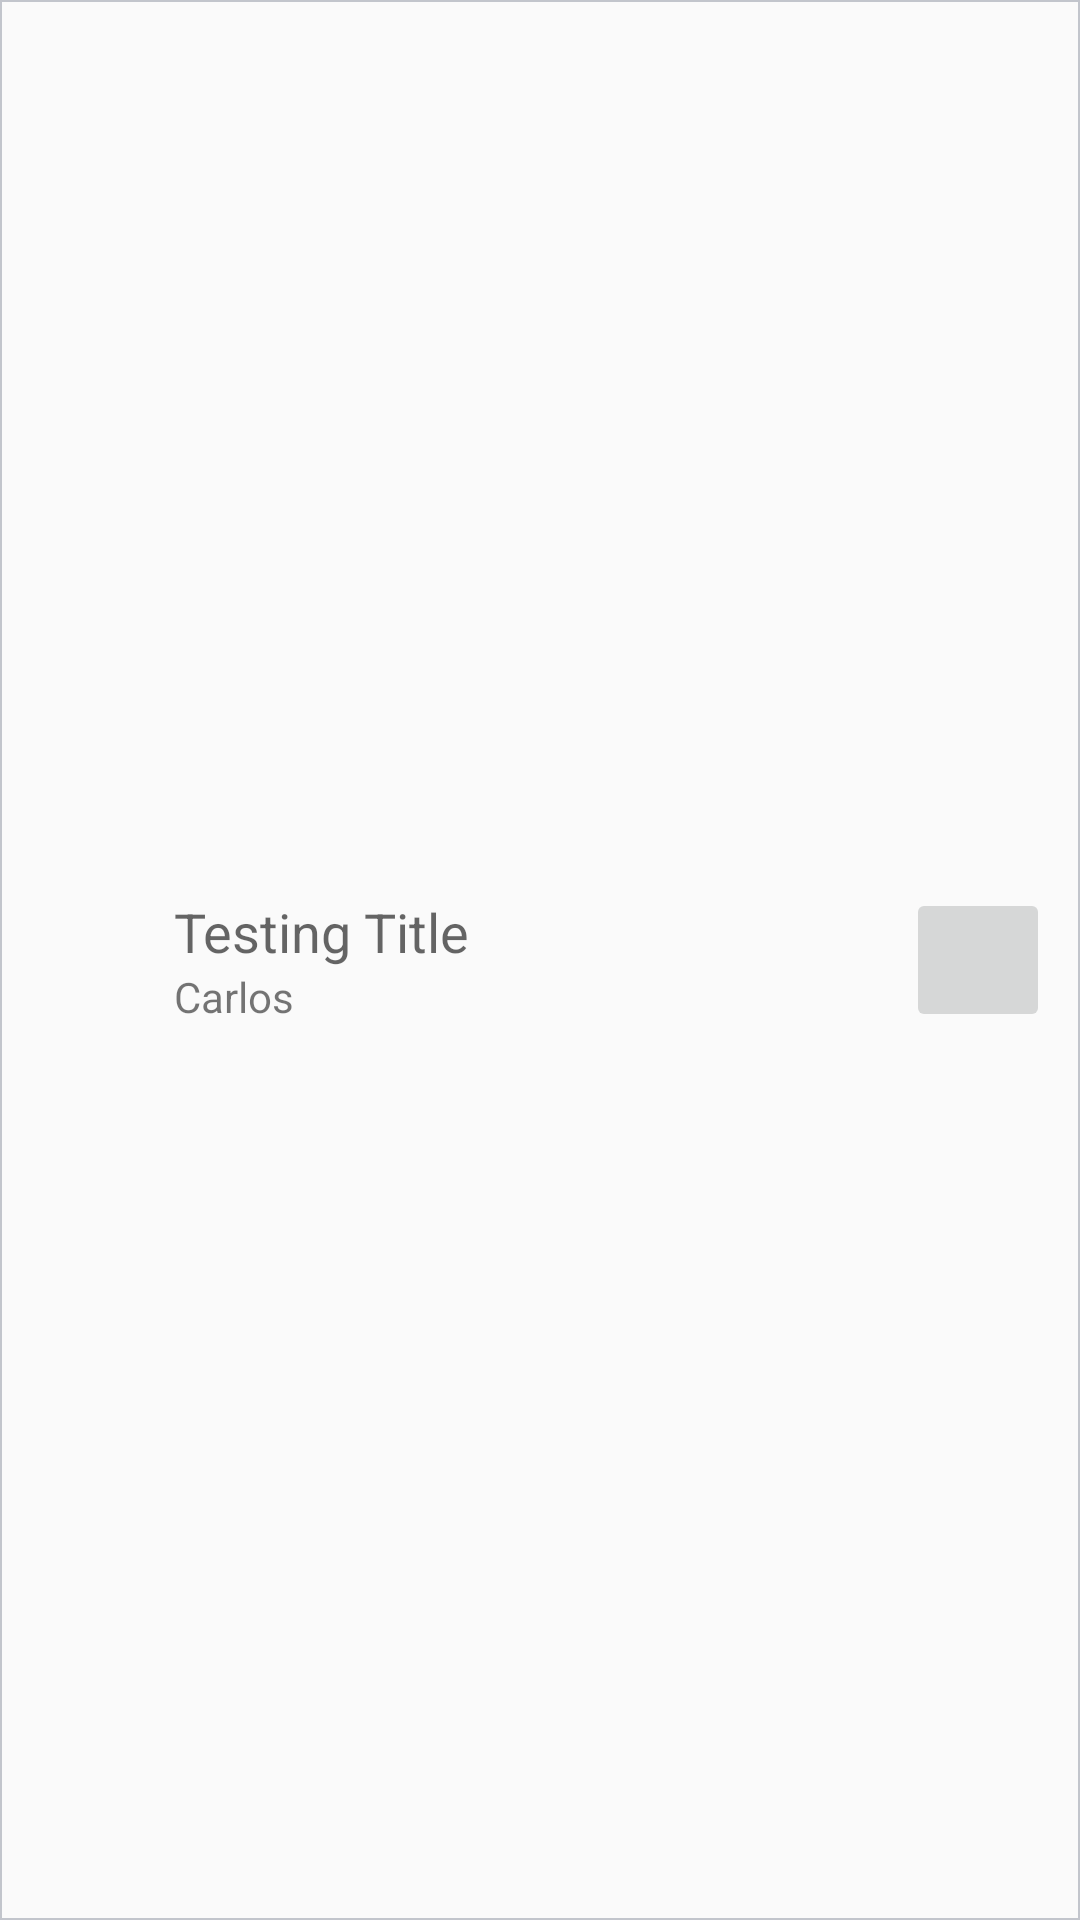

Write the Android layout XML for this screen, with the resource values it uses.
<!-- AndroidManifest.xml: application theme AppTheme -->
<!-- res/layout/search_result_row.xml -->
<?xml version="1.0" encoding="utf-8"?>
<LinearLayout xmlns:android="http://schemas.android.com/apk/res/android"
    xmlns:app="http://schemas.android.com/apk/res-auto"
    android:orientation="horizontal" android:layout_width="match_parent"
    android:layout_height="wrap_content"
    android:id="@+id/row"
    android:padding="10dp"
    android:background="@drawable/border">

    <ImageView
        android:id="@+id/imageView"
        android:layout_width="48dp"
        android:layout_height="48dp"
        android:paddingRight="10dp"
        android:layout_gravity="center_vertical"/>

    <LinearLayout
        android:layout_width="0dp"
        android:layout_height="wrap_content"
        android:layout_weight="1"
        android:orientation="vertical"
        android:layout_marginEnd="10dp"
        android:layout_gravity="center_vertical">
        <TextView
            android:id="@+id/name_field"
            android:layout_width="wrap_content"
            android:layout_height="wrap_content"
            android:text="Testing Title"
            android:textAppearance="@style/Base.TextAppearance.AppCompat.Medium"
            />
        <TextView
            android:id="@+id/description_field"
            android:layout_width="wrap_content"
            android:layout_height="wrap_content"
            android:textAppearance="@style/Base.TextAppearance.AppCompat.Small"
            android:text="Carlos" />
    </LinearLayout>
    <ImageButton
        android:id="@+id/btnAddNote"
        android:layout_width="48dp"
        android:layout_height="48dp"
        android:layout_gravity="center_vertical"
        android:src="@drawable/blk_add"
        android:scaleType="fitCenter"
        />

</LinearLayout>
<!-- resources referenced by this layout -->
<resources>
  <!-- drawable border (drawable) -->
  <?xml version="1.0" encoding="utf-8"?>
  <shape xmlns:android="http://schemas.android.com/apk/res/android"
      android:shape="rectangle">
      <stroke android:width="0.5dp" android:color="#c2c5cc" />
  </shape>
  <style name="AppTheme" parent="Theme.AppCompat.Light.DarkActionBar">
          
          <item name="colorPrimary">@color/colorPrimary</item>
          <item name="colorPrimaryDark">@color/colorPrimaryDark</item>
          <item name="colorAccent">@color/colorAccent</item>
          <item name="windowActionBar">false</item>
          <item name="windowNoTitle">true</item>
      </style>
  <color name="colorPrimary">#1E275A</color>
  <color name="colorPrimaryDark">#1E275A</color>
  <color name="colorAccent">#D81B60</color>
</resources>
